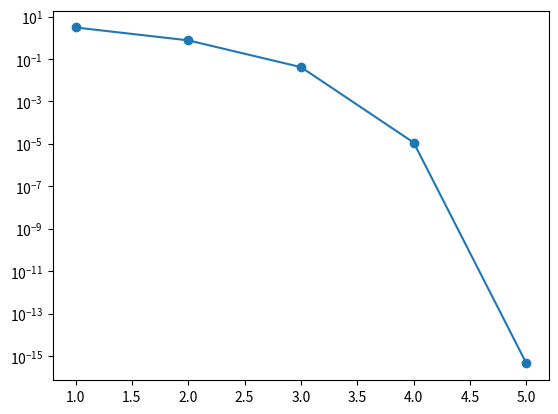

Here is the Python script that generated this plot:
#!/usr/bin/env python3
# -*- coding: utf-8 -*-
"""
Created on Thu May  9 16:07:38 2019

@author: takaseyuusuke
"""

import math
import numpy
from matplotlib import pyplot as plt

def f(x):
    # return pow(x, 2) - 8/x
    return pow(x, 2) - 8/x

def df(x):
    # return pow(x,2) * 2
    return 2*x + 8/pow(x, 2)

if __name__ == '__main__':
    print('Newton')
    x0=10; xs=2; eps=1e-7;Max=60;
    x=x0; N=0; x_N=0;
    Error=[];
    print('step \t x_k \t error \t order')
    for k in range(Max+1):
        if(abs(f(x))<eps):
            N=k+1; x_N=x;
            print('N={},x_N={:.12e}'.format(N,x_N))
            break
        x=x0-f(x0)/df(x0)
        print('{}\t{:.12e}\t{:.2e}\t{:.2e}'.format(k+1,x,abs(x-xs),math.log(abs(x-xs))))
        x0=x;
        Error.append(abs(x-xs));
    plt.plot(range(1,N),Error,marker='o')
    plt.yscale('log')
    plt.show()
